Run: headless pygame with SDL's dummy video driver; simulated clock (each Clock.tick advances the game by its frame time, no real sleeping); random seed 0; keys injected as events and as key.get_pressed() state; no mouse input.
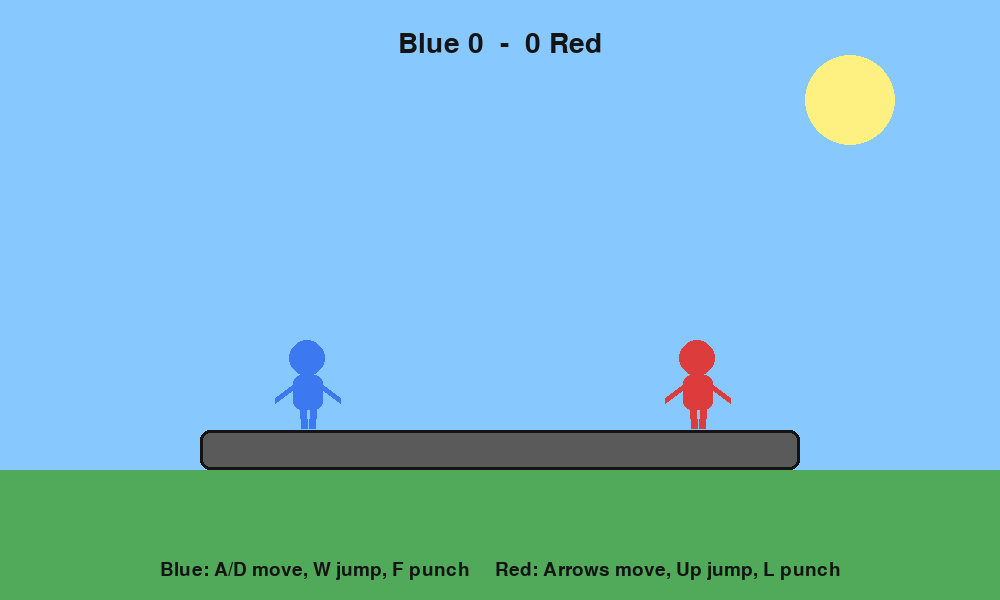
Frame 1 of 4 · flips 1–60 · no input
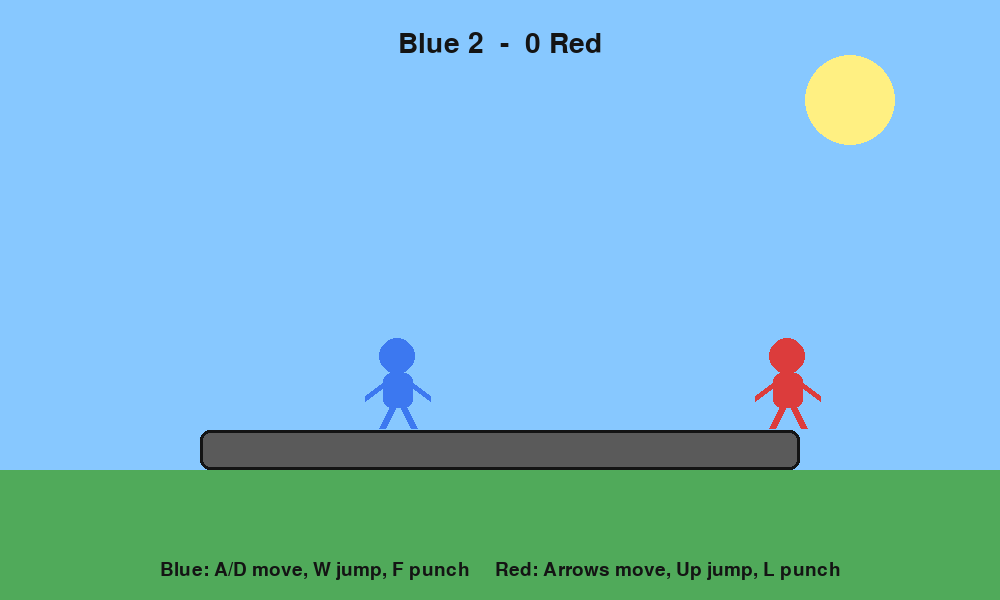
Frame 2 of 4 · flips 61–180 · tapped SPACE, RETURN · held RIGHT (→), D
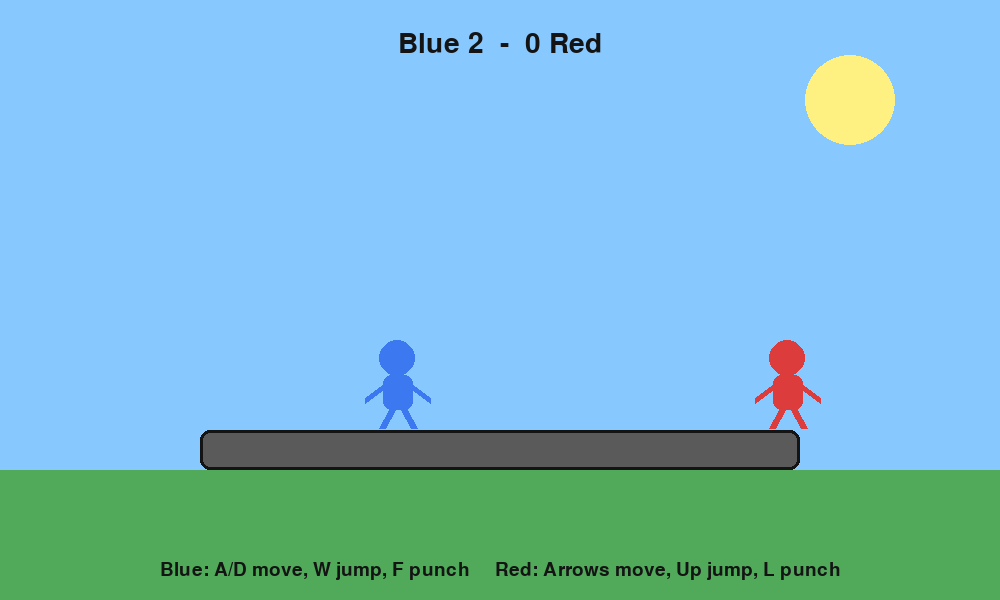
Frame 3 of 4 · flips 181–300 · held DOWN (↓), S
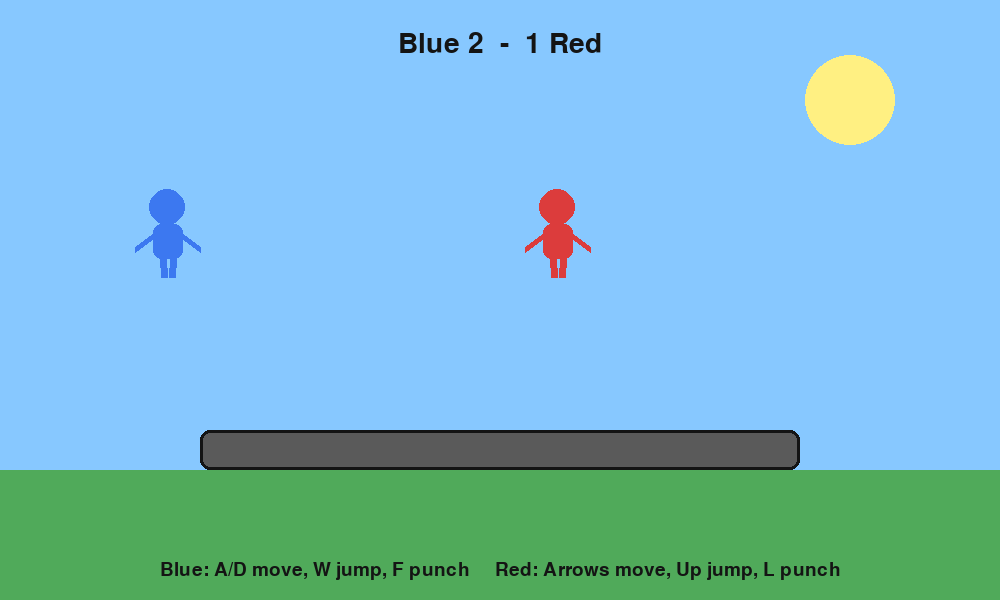
Frame 4 of 4 · flips 301–420 · held LEFT (←), A, UP (↑), W

The pygame program that drew these frames:

import pygame
import sys

pygame.init()

WIDTH, HEIGHT = 1000, 600
screen = pygame.display.set_mode((WIDTH, HEIGHT))
pygame.display.set_caption("Push Fighters - 2 Player")
clock = pygame.time.Clock()

GRAVITY = 0.8
FPS = 60

WHITE = (245, 245, 245)
BLACK = (20, 20, 20)
RED = (220, 60, 60)
BLUE = (60, 120, 240)
GREEN = (80, 200, 120)
GRAY = (90, 90, 90)
YELLOW = (255, 220, 80)

platform = pygame.Rect(200, 430, 600, 40)


class Fighter:
    def __init__(self, x, y, color, controls, facing):
        self.rect = pygame.Rect(x, y, 55, 90)
        self.color = color
        self.controls = controls
        self.vel_x = 0
        self.vel_y = 0
        self.speed = 5
        self.jump_power = -16
        self.on_ground = False
        self.facing = facing
        self.attack_timer = 0
        self.hit_cooldown = 0
        self.score = 0
        self.walk_frame = 0

    def move(self, keys):
        self.vel_x = 0

        if keys[self.controls["left"]]:
            self.vel_x = -self.speed
            self.facing = -1
            self.walk_frame += 1

        if keys[self.controls["right"]]:
            self.vel_x = self.speed
            self.facing = 1
            self.walk_frame += 1

        if keys[self.controls["jump"]] and self.on_ground:
            self.vel_y = self.jump_power
            self.on_ground = False

        if keys[self.controls["attack"]] and self.attack_timer == 0:
            self.attack_timer = 18

    def physics(self):
        self.vel_y += GRAVITY
        self.rect.x += self.vel_x
        self.rect.y += self.vel_y

        self.on_ground = False

        if self.rect.colliderect(platform) and self.vel_y >= 0:
            if self.rect.bottom <= platform.top + 25:
                self.rect.bottom = platform.top
                self.vel_y = 0
                self.on_ground = True

        if self.attack_timer > 0:
            self.attack_timer -= 1

        if self.hit_cooldown > 0:
            self.hit_cooldown -= 1

    def attack_box(self):
        if self.attack_timer > 6:
            if self.facing == 1:
                return pygame.Rect(self.rect.right, self.rect.y + 25, 45, 30)
            else:
                return pygame.Rect(self.rect.left - 45, self.rect.y + 25, 45, 30)
        return None

    def draw(self):
        x, y, w, h = self.rect

        # Body animation
        bob = 0
        if self.vel_x != 0 and self.on_ground:
            bob = 4 if (self.walk_frame // 8) % 2 == 0 else -2

        # Head
        pygame.draw.circle(screen, self.color, (x + w // 2, y + 18 + bob), 18)

        # Body
        pygame.draw.rect(screen, self.color, (x + 13, y + 35 + bob, 30, 35), border_radius=8)

        # Legs
        leg_offset = 6 if (self.walk_frame // 8) % 2 == 0 else -6
        pygame.draw.line(screen, self.color, (x + 23, y + 68 + bob), (x + 18 + leg_offset, y + 88), 7)
        pygame.draw.line(screen, self.color, (x + 33, y + 68 + bob), (x + 38 - leg_offset, y + 88), 7)

        # Arms
        if self.attack_timer > 6:
            arm_end_x = x + w // 2 + self.facing * 55
            pygame.draw.line(screen, YELLOW, (x + w // 2, y + 45 + bob), (arm_end_x, y + 45 + bob), 9)
        else:
            pygame.draw.line(screen, self.color, (x + 15, y + 45 + bob), (x - 5, y + 60 + bob), 6)
            pygame.draw.line(screen, self.color, (x + 40, y + 45 + bob), (x + 60, y + 60 + bob), 6)

        # Attack hitbox preview
        box = self.attack_box()
        if box:
            pygame.draw.rect(screen, YELLOW, box, 2)


def reset_round(winner=None):
    p1.rect.x, p1.rect.y = 280, 320
    p2.rect.x, p2.rect.y = 670, 320
    p1.vel_x = p1.vel_y = 0
    p2.vel_x = p2.vel_y = 0
    p1.facing = 1
    p2.facing = -1

    if winner == "p1":
        p1.score += 1
    elif winner == "p2":
        p2.score += 1


def handle_attacks(attacker, defender):
    box = attacker.attack_box()
    if box and box.colliderect(defender.rect) and defender.hit_cooldown == 0:
        defender.vel_x = attacker.facing * 14
        defender.vel_y = -7
        defender.hit_cooldown = 25


p1 = Fighter(
    280, 320, BLUE,
    {
        "left": pygame.K_a,
        "right": pygame.K_d,
        "jump": pygame.K_w,
        "attack": pygame.K_f,
    },
    1
)

p2 = Fighter(
    670, 320, RED,
    {
        "left": pygame.K_LEFT,
        "right": pygame.K_RIGHT,
        "jump": pygame.K_UP,
        "attack": pygame.K_l,
    },
    -1
)

font = pygame.font.SysFont(None, 42)
small_font = pygame.font.SysFont(None, 28)

reset_round()

while True:
    clock.tick(FPS)

    for event in pygame.event.get():
        if event.type == pygame.QUIT:
            pygame.quit()
            sys.exit()

    keys = pygame.key.get_pressed()

    p1.move(keys)
    p2.move(keys)

    p1.physics()
    p2.physics()

    handle_attacks(p1, p2)
    handle_attacks(p2, p1)

    if p1.rect.top > HEIGHT:
        reset_round("p2")

    if p2.rect.top > HEIGHT:
        reset_round("p1")

    screen.fill((135, 200, 255))

    # Background
    pygame.draw.circle(screen, (255, 240, 130), (850, 100), 45)
    pygame.draw.rect(screen, (80, 170, 90), (0, 470, WIDTH, 130))

    # Platform
    pygame.draw.rect(screen, GRAY, platform, border_radius=10)
    pygame.draw.rect(screen, BLACK, platform, 3, border_radius=10)

    p1.draw()
    p2.draw()

    score_text = font.render(f"Blue {p1.score}  -  {p2.score} Red", True, BLACK)
    screen.blit(score_text, (WIDTH // 2 - score_text.get_width() // 2, 30))

    controls = small_font.render(
        "Blue: A/D move, W jump, F punch     Red: Arrows move, Up jump, L punch",
        True,
        BLACK
    )
    screen.blit(controls, (WIDTH // 2 - controls.get_width() // 2, 560))

    pygame.display.flip()
